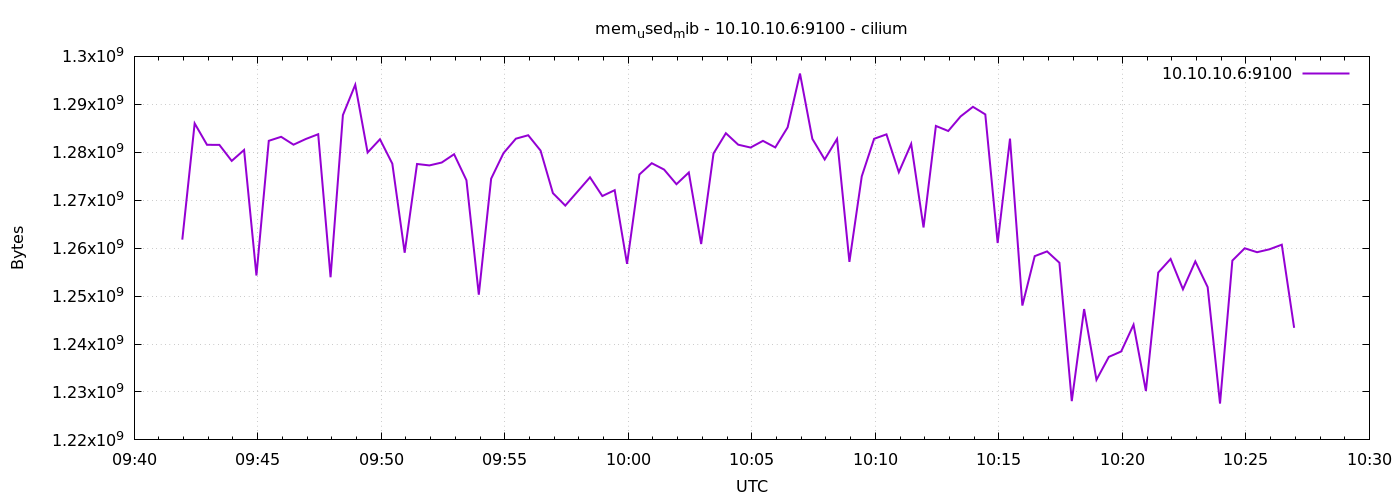

The file beside this chart, header and first rows:
1776937317	1261776896
1776937347	1286017024
1776937377	1281552384
1776937407	1281544192
1776937437	1278197760
1776937467	1280479232
1776937497	1254293504
1776937527	1282387968
1776937557	1283223552
1776937587	1281581056
1776937617	1282768896
1776937647	1283764224
1776937677	1253933056
1776937707	1287757824
1776937737	1294082048
1776937767	1279946752
1776937797	1282711552
1776937827	1277620224
1776937857	1259044864
1776937887	1277554688
1776937917	1277255680
1776937947	1277857792
1776937977	1279590400
1776938007	1274163200
1776938037	1250287616
1776938067	1274490880
1776938097	1279819776
1776938127	1282830336
1776938157	1283547136
1776938187	1280348160
1776938217	1271472128
1776938247	1268875264
1776938277	1271820288
1776938307	1274777600
1776938337	1270870016
1776938367	1272090624
1776938397	1256722432
1776938427	1275363328
1776938457	1277718528
1776938487	1276387328
1776938517	1273339904
1776938547	1275777024
1776938577	1260859392
1776938607	1279746048
1776938637	1283973120
1776938667	1281576960
1776938697	1280983040
1776938727	1282379776
1776938757	1281007616
1776938787	1285197824
1776938817	1296420864
1776938847	1282797568
1776938877	1278496768
1776938907	1282789376
1776938937	1257136128
1776938967	1274974208
1776938997	1282809856
1776939027	1283735552
1776939057	1275834368
1776939087	1281744896
1776939117	1264308224
... 30 more rows
